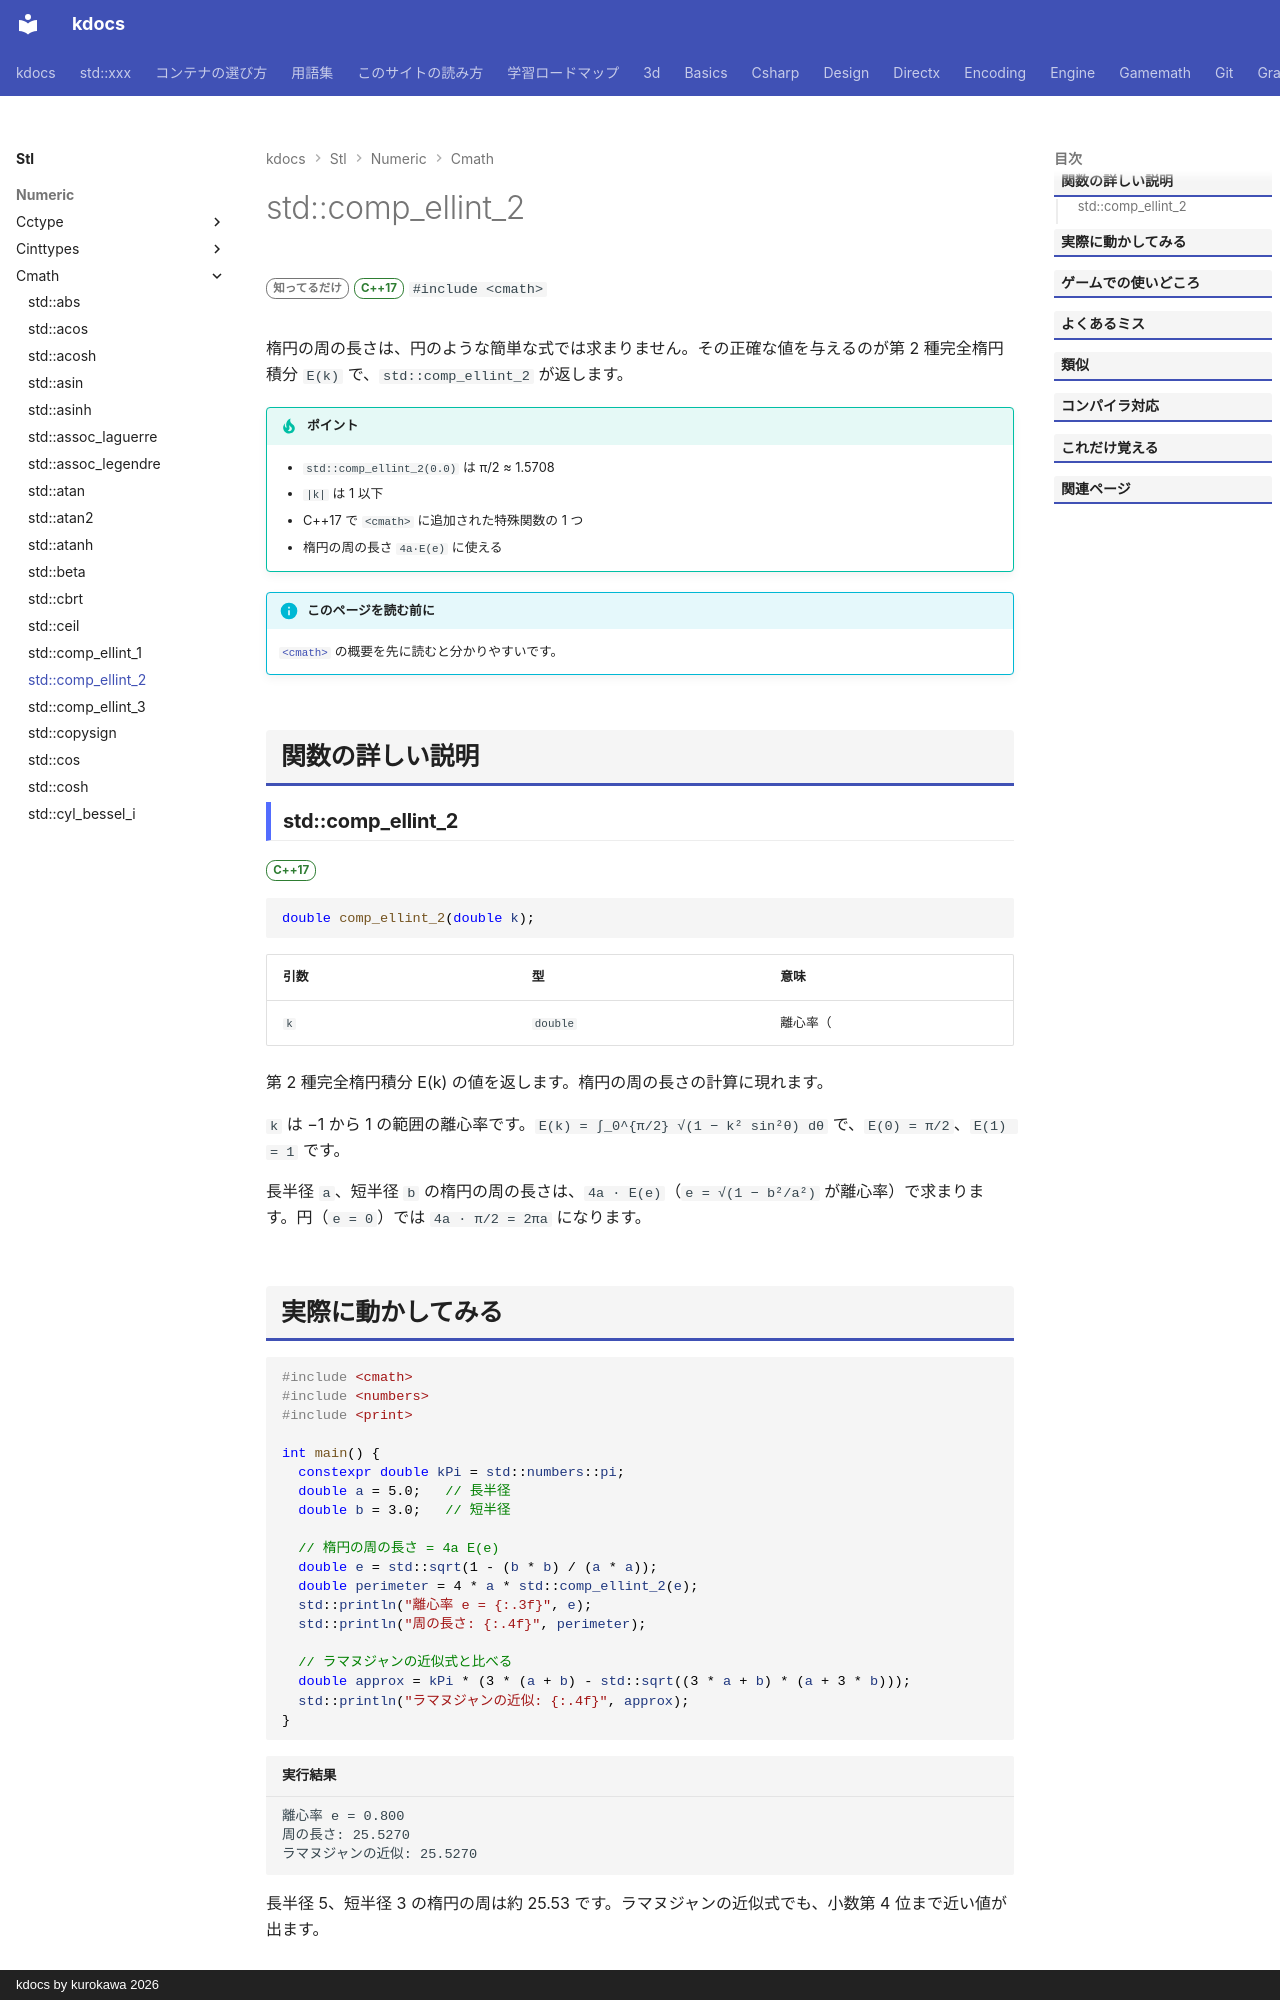

repository: qwzxdf/kdocs · page: stl/numeric/cmath/comp_ellint_2/index.html · generator: mkdocs · copyright: kdocs by kurokawa 2026

---
title: std::comp_ellint_2
summary: "第 2 種完全楕円積分を求める。"
order: 900
group: 数学関数（<cmath>）
tags:
  - 数値
---

# std::comp_ellint_2

<div class="page-badges" markdown>
<span class="rank rank-rare">知ってるだけ</span>
<span class="ver ver-17">C++17</span>
`#include <cmath>`
</div>

楕円の周の長さは、円のような簡単な式では求まりません。その正確な値を与えるのが第 2 種完全楕円積分 `E(k)` で、`std::comp_ellint_2` が返します。

!!! tip "ポイント"
    - `std::comp_ellint_2(0.0)` は π/2 ≈ 1.5708
    - `|k|` は 1 以下
    - C++17 で `<cmath>` に追加された特殊関数の 1 つ
    - 楕円の周の長さ `4a·E(e)` に使える

!!! info "このページを読む前に"
    [`<cmath>`](../cmath.md) の概要を先に読むと分かりやすいです。

## 関数の詳しい説明

### std::comp_ellint_2 {#comp_ellint_2}

<span class="ver ver-17">C++17</span>

```cpp
double comp_ellint_2(double k);
```

| 引数 | 型 | 意味 |
| --- | --- | --- |
| `k` | `double` | 離心率（|k| ≤ 1） |

第 2 種完全楕円積分 E(k) の値を返します。楕円の周の長さの計算に現れます。

`k` は −1 から 1 の範囲の離心率です。`E(k) = ∫_0^{π/2} √(1 − k² sin²θ) dθ` で、`E(0) = π/2`、`E(1) = 1` です。

長半径 `a`、短半径 `b` の楕円の周の長さは、`4a · E(e)`（`e = √(1 − b²/a²)` が離心率）で求まります。円（`e = 0`）では `4a · π/2 = 2πa` になります。
